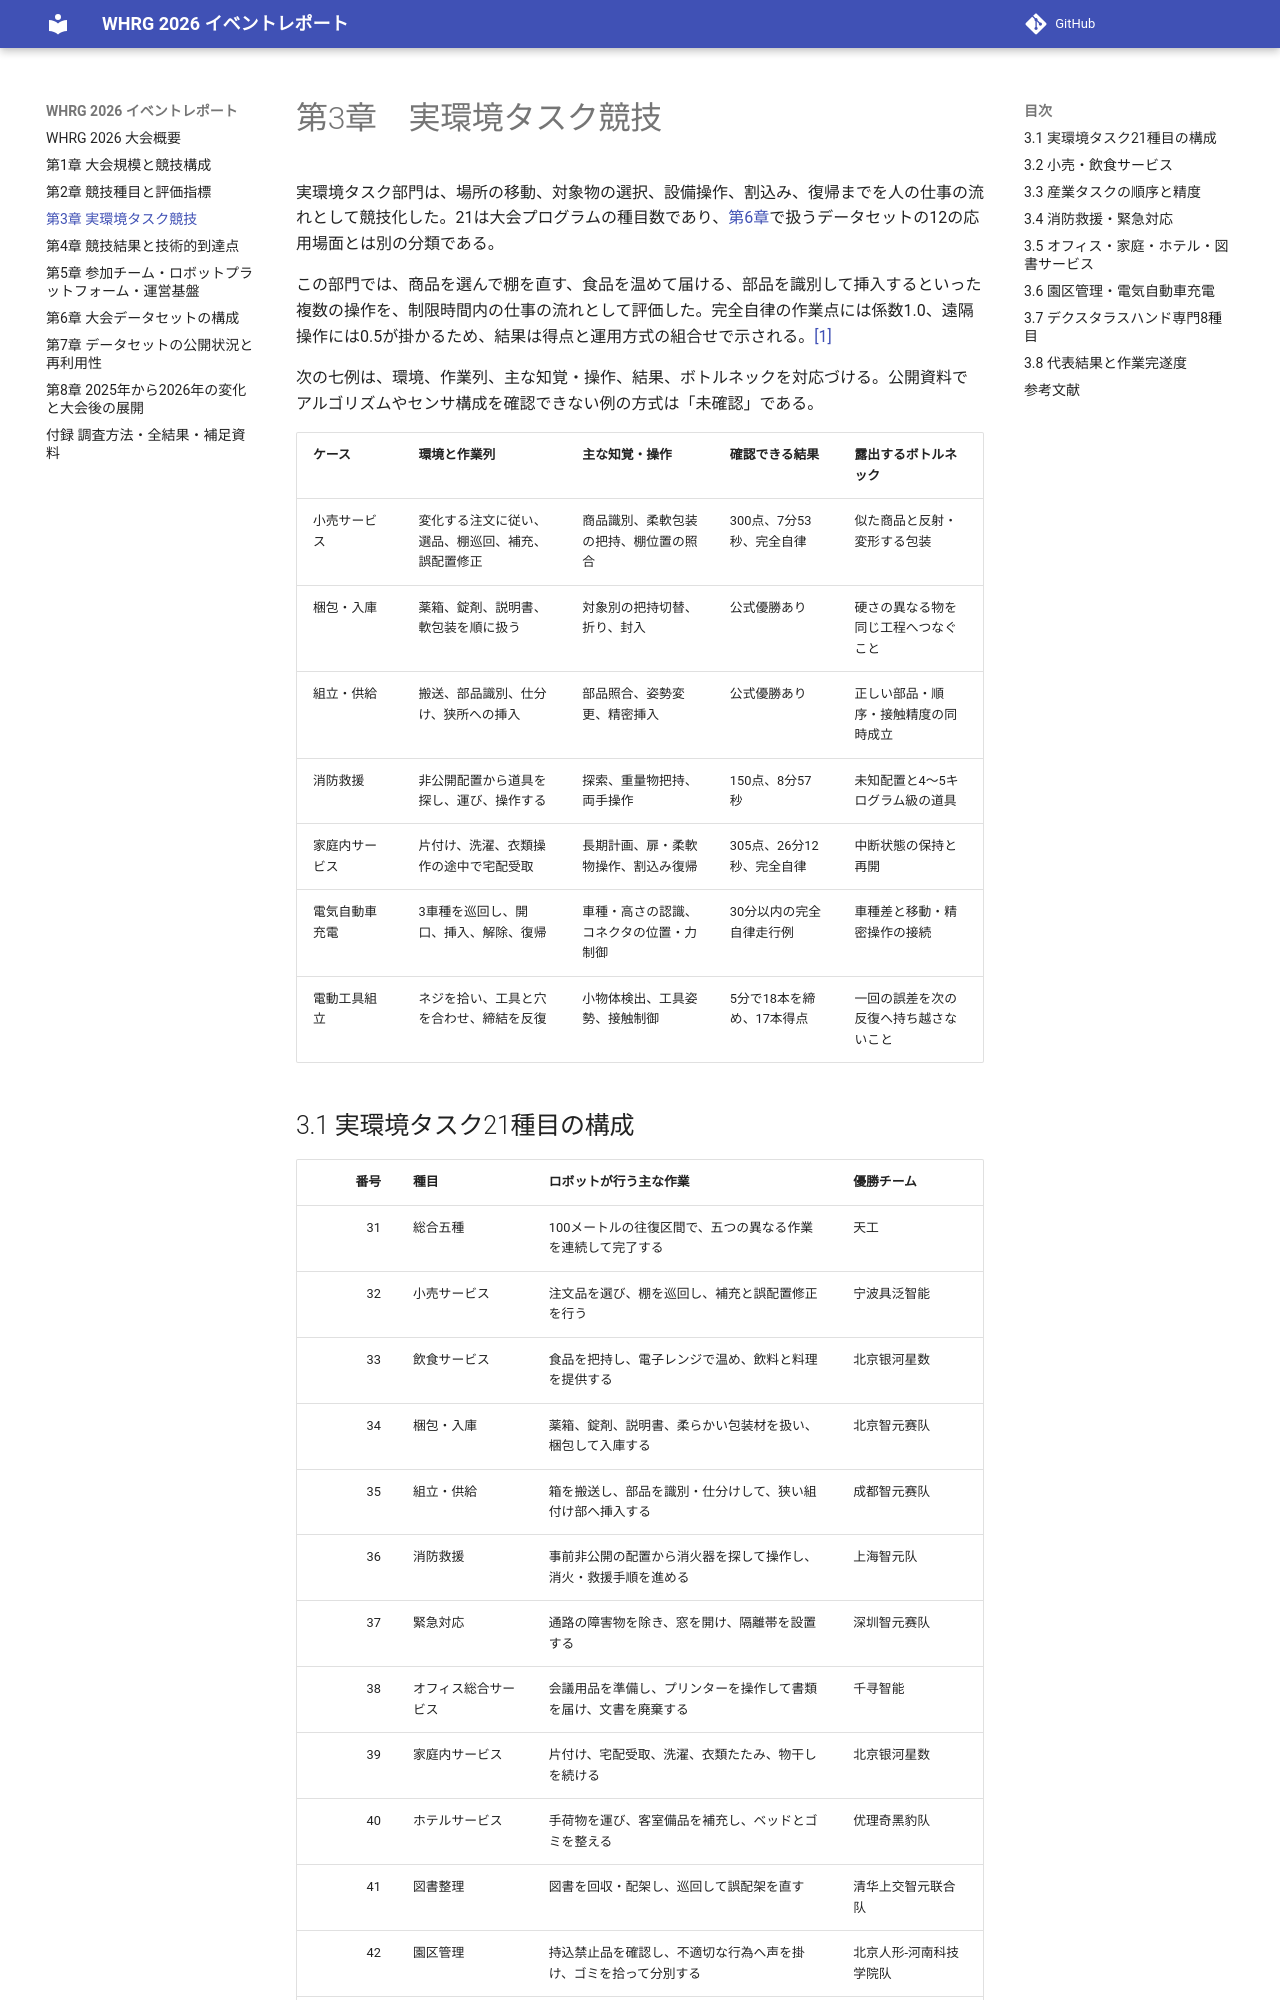

repository: Nico-Tech-Shenzhen/whrg-report · page: ch03/index.html · generator: mkdocs

# 第3章　実環境タスク競技

実環境タスク部門は、場所の移動、対象物の選択、設備操作、割込み、復帰までを人の仕事の流れとして競技化した。21は大会プログラムの種目数であり、[第6章](ch06.md)で扱うデータセットの12の応用場面とは別の分類である。

この部門では、商品を選んで棚を直す、食品を温めて届ける、部品を識別して挿入するといった複数の操作を、制限時間内の仕事の流れとして評価した。完全自律の作業点には係数1.0、遠隔操作には0.5が掛かるため、結果は得点と運用方式の組合せで示される。[[1]](#ref-1)

次の七例は、環境、作業列、主な知覚・操作、結果、ボトルネックを対応づける。公開資料でアルゴリズムやセンサ構成を確認できない例の方式は「未確認」である。

| ケース | 環境と作業列 | 主な知覚・操作 | 確認できる結果 | 露出するボトルネック |
|---|---|---|---|---|
| 小売サービス | 変化する注文に従い、選品、棚巡回、補充、誤配置修正 | 商品識別、柔軟包装の把持、棚位置の照合 | 300点、7分53秒、完全自律 | 似た商品と反射・変形する包装 |
| 梱包・入庫 | 薬箱、錠剤、説明書、軟包装を順に扱う | 対象別の把持切替、折り、封入 | 公式優勝あり | 硬さの異なる物を同じ工程へつなぐこと |
| 組立・供給 | 搬送、部品識別、仕分け、狭所への挿入 | 部品照合、姿勢変更、精密挿入 | 公式優勝あり | 正しい部品・順序・接触精度の同時成立 |
| 消防救援 | 非公開配置から道具を探し、運び、操作する | 探索、重量物把持、両手操作 | 150点、8分57秒 | 未知配置と4～5キログラム級の道具 |
| 家庭内サービス | 片付け、洗濯、衣類操作の途中で宅配受取 | 長期計画、扉・柔軟物操作、割込み復帰 | 305点、26分12秒、完全自律 | 中断状態の保持と再開 |
| 電気自動車充電 | 3車種を巡回し、開口、挿入、解除、復帰 | 車種・高さの認識、コネクタの位置・力制御 | 30分以内の完全自律走行例 | 車種差と移動・精密操作の接続 |
| 電動工具組立 | ネジを拾い、工具と穴を合わせ、締結を反復 | 小物体検出、工具姿勢、接触制御 | 5分で18本を締め、17本得点 | 一回の誤差を次の反復へ持ち越さないこと |
